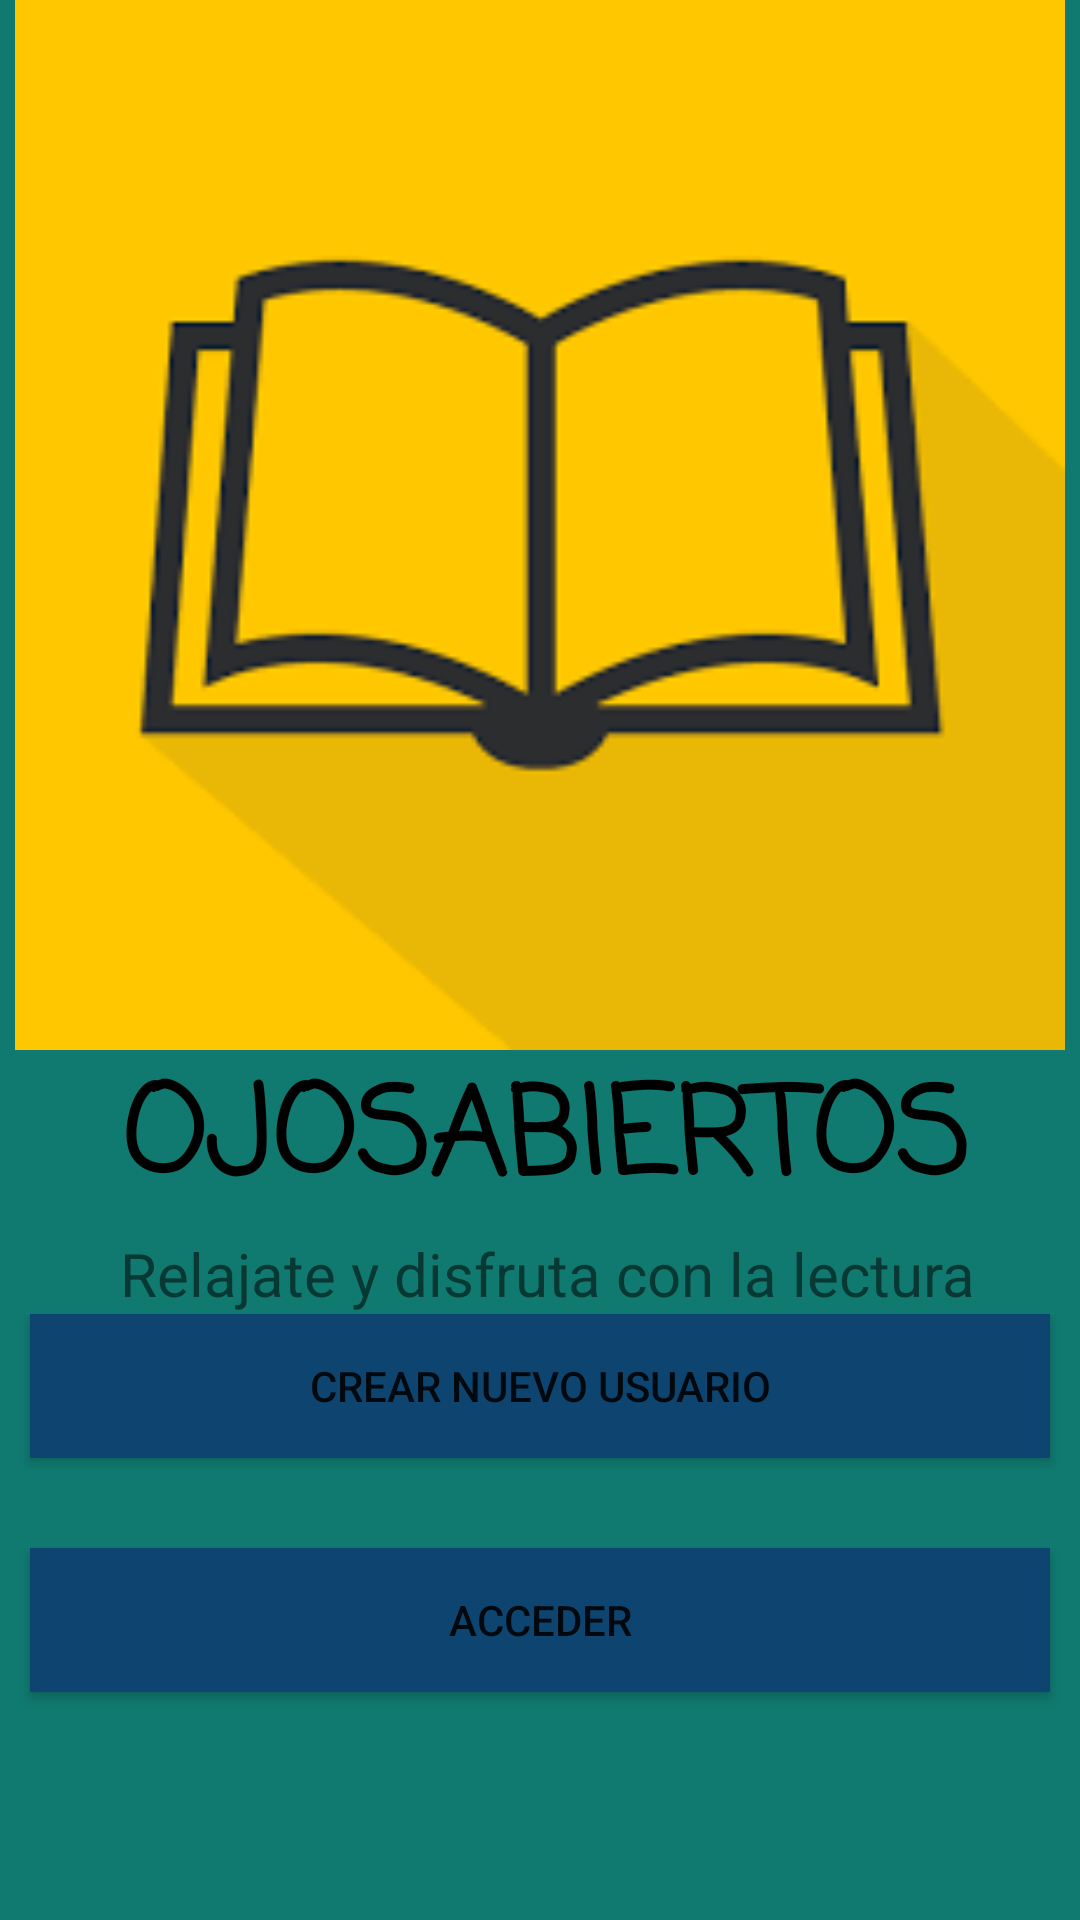

Produce the Android XML layout that renders to this screen, including the resource entries it uses.
<!-- AndroidManifest.xml: application theme Theme.CL1_JAVIER_MICHA_RENZO -->
<!-- res/layout/activity_pantalla_principal.xml -->
<?xml version="1.0" encoding="utf-8"?>
<LinearLayout xmlns:android="http://schemas.android.com/apk/res/android"
    xmlns:app="http://schemas.android.com/apk/res-auto"
    xmlns:tools="http://schemas.android.com/tools"
    android:layout_width="match_parent"
    android:background="@color/verdeagua"
    android:layout_height="match_parent"
    android:orientation="vertical"
    tools:context=".PantallaPrincipalActivity">

    <ImageView
        android:id="@+id/imageView"
        android:layout_width="match_parent"
        android:layout_height="350dp"
        app:srcCompat="@drawable/logo" />

    <TextView
        android:id="@+id/textView2"
        android:layout_width="wrap_content"
        android:layout_height="wrap_content"
        android:textSize="40dp"
        android:fontFamily="casual"
        android:gravity="center"
        android:textStyle="bold"
        android:textColor="@color/black"
        android:layout_marginLeft="40dp"
        android:text="OJOSABIERTOS" />

    <TextView
        android:id="@+id/textView3"
        android:layout_width="wrap_content"
        android:layout_height="wrap_content"
        android:textSize="20dp"
        android:layout_marginLeft="40dp"
        android:text="Relajate y disfruta con la lectura" />

    <LinearLayout
        android:layout_width="match_parent"
        android:layout_height="match_parent"
        android:gravity="bottom"
        android:orientation="vertical">



        <Button
            android:id="@+id/btnRegistrar"
            android:layout_width="match_parent"
            android:layout_height="wrap_content"
            android:background="@color/azuloscuro"
            android:layout_marginLeft="10dp"
            android:layout_marginRight="10dp"
            android:layout_marginBottom="30dp"
            android:text="Crear Nuevo Usuario" />

        <Button
            android:id="@+id/btnAcceder"
            android:layout_width="match_parent"
            android:layout_height="wrap_content"
            android:background="@color/azuloscuro"
            android:layout_marginLeft="10dp"
            android:layout_marginRight="10dp"
            android:layout_marginBottom="30dp"
            android:text="acceder" />

        <Button
            android:id="@+id/btnSalir"
            android:layout_marginLeft="10dp"
            android:layout_marginRight="10dp"
            android:layout_marginBottom="40dp"
            android:layout_width="match_parent"
            android:layout_height="wrap_content"
            android:text="salir" />

    </LinearLayout>


</LinearLayout>
<!-- resources referenced by this layout -->
<resources>
  <color name="azuloscuro">#0D4570</color>
  <color name="black">#FF000000</color>
  <color name="verdeagua">#107A70</color>
  <!-- drawable logo: png bitmap (drawable-nodpi, 4017 bytes) -->
  <style name="Theme.CL1_JAVIER_MICHA_RENZO" parent="Theme.MaterialComponents.DayNight.DarkActionBar">
          
          <item name="colorPrimary">@color/purple_500</item>
          <item name="colorPrimaryVariant">@color/purple_700</item>
          <item name="colorOnPrimary">@color/white</item>
          
          <item name="colorSecondary">@color/teal_200</item>
          <item name="colorSecondaryVariant">@color/teal_700</item>
          <item name="colorOnSecondary">@color/black</item>
          
          <item name="android:statusBarColor">?attr/colorPrimaryVariant</item>
          
      </style>
  <color name="purple_500">#FF6200EE</color>
  <color name="purple_700">#FF3700B3</color>
  <color name="white">#FFFFFFFF</color>
  <color name="teal_200">#FF03DAC5</color>
  <color name="teal_700">#FF018786</color>
</resources>
